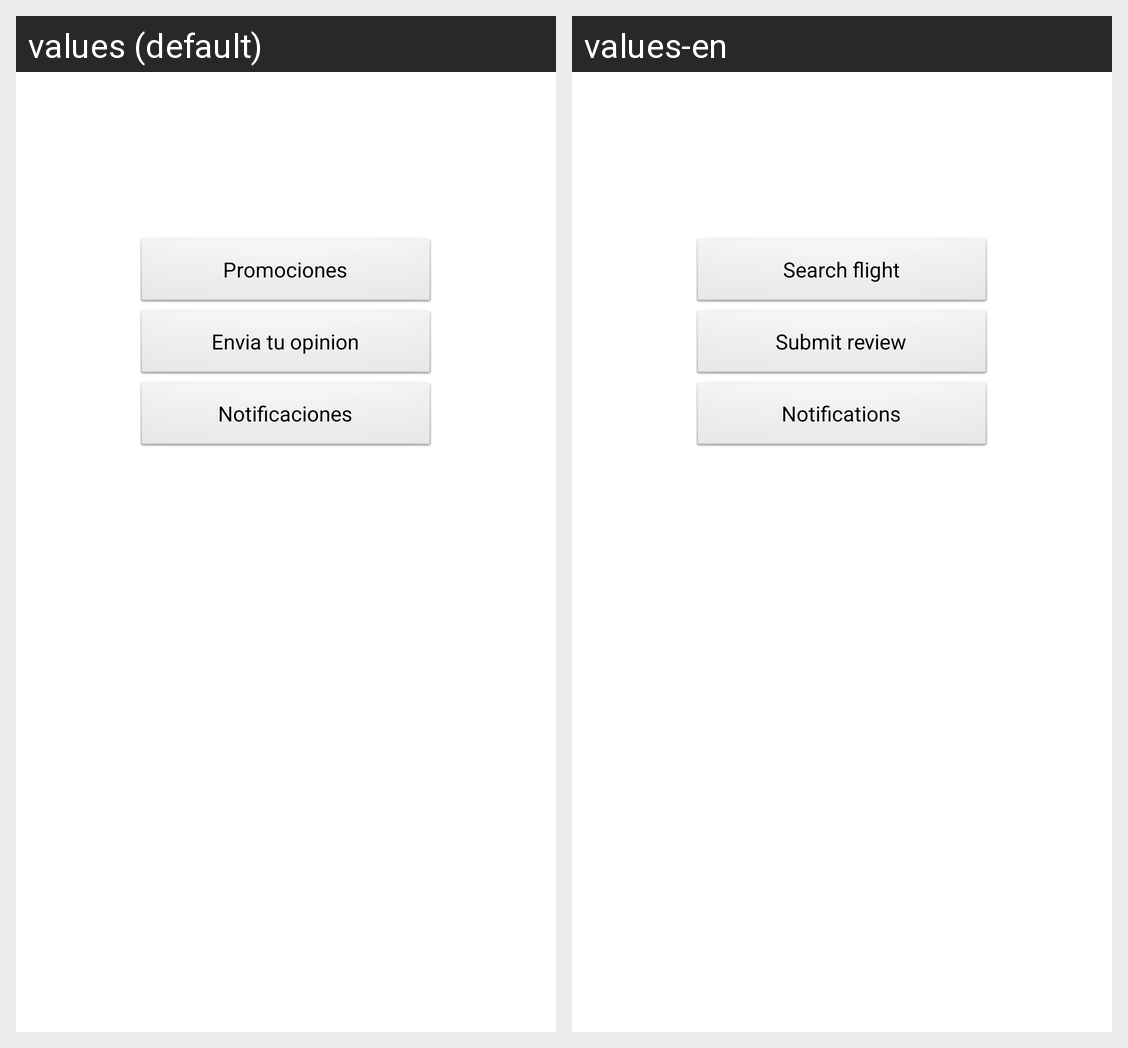

The Android screen above is rendered under two locales of the same app. Produce the string resources it draws, with the default and per-locale values.
Android screen res/layout/main_fragment.xml rendered under 2 locales, left to right: values (default), values-en. Device: Nexus 5 (rendered at 1080×1920; each locale shown at half size, 540×960, under a caption strip naming it); theme AppTheme.
Strings drawn on this screen, with the default value and each locale's value (text and hints the layout hard-codes, and strings that could not be matched under every locale, appear in the picture but are not listed):

flight_search
  values: Promociones
  values-en: Search flight

review
  values: Envia tu opinion
  values-en: Submit review

notifications
  values: Notificaciones
  values-en: Notifications
